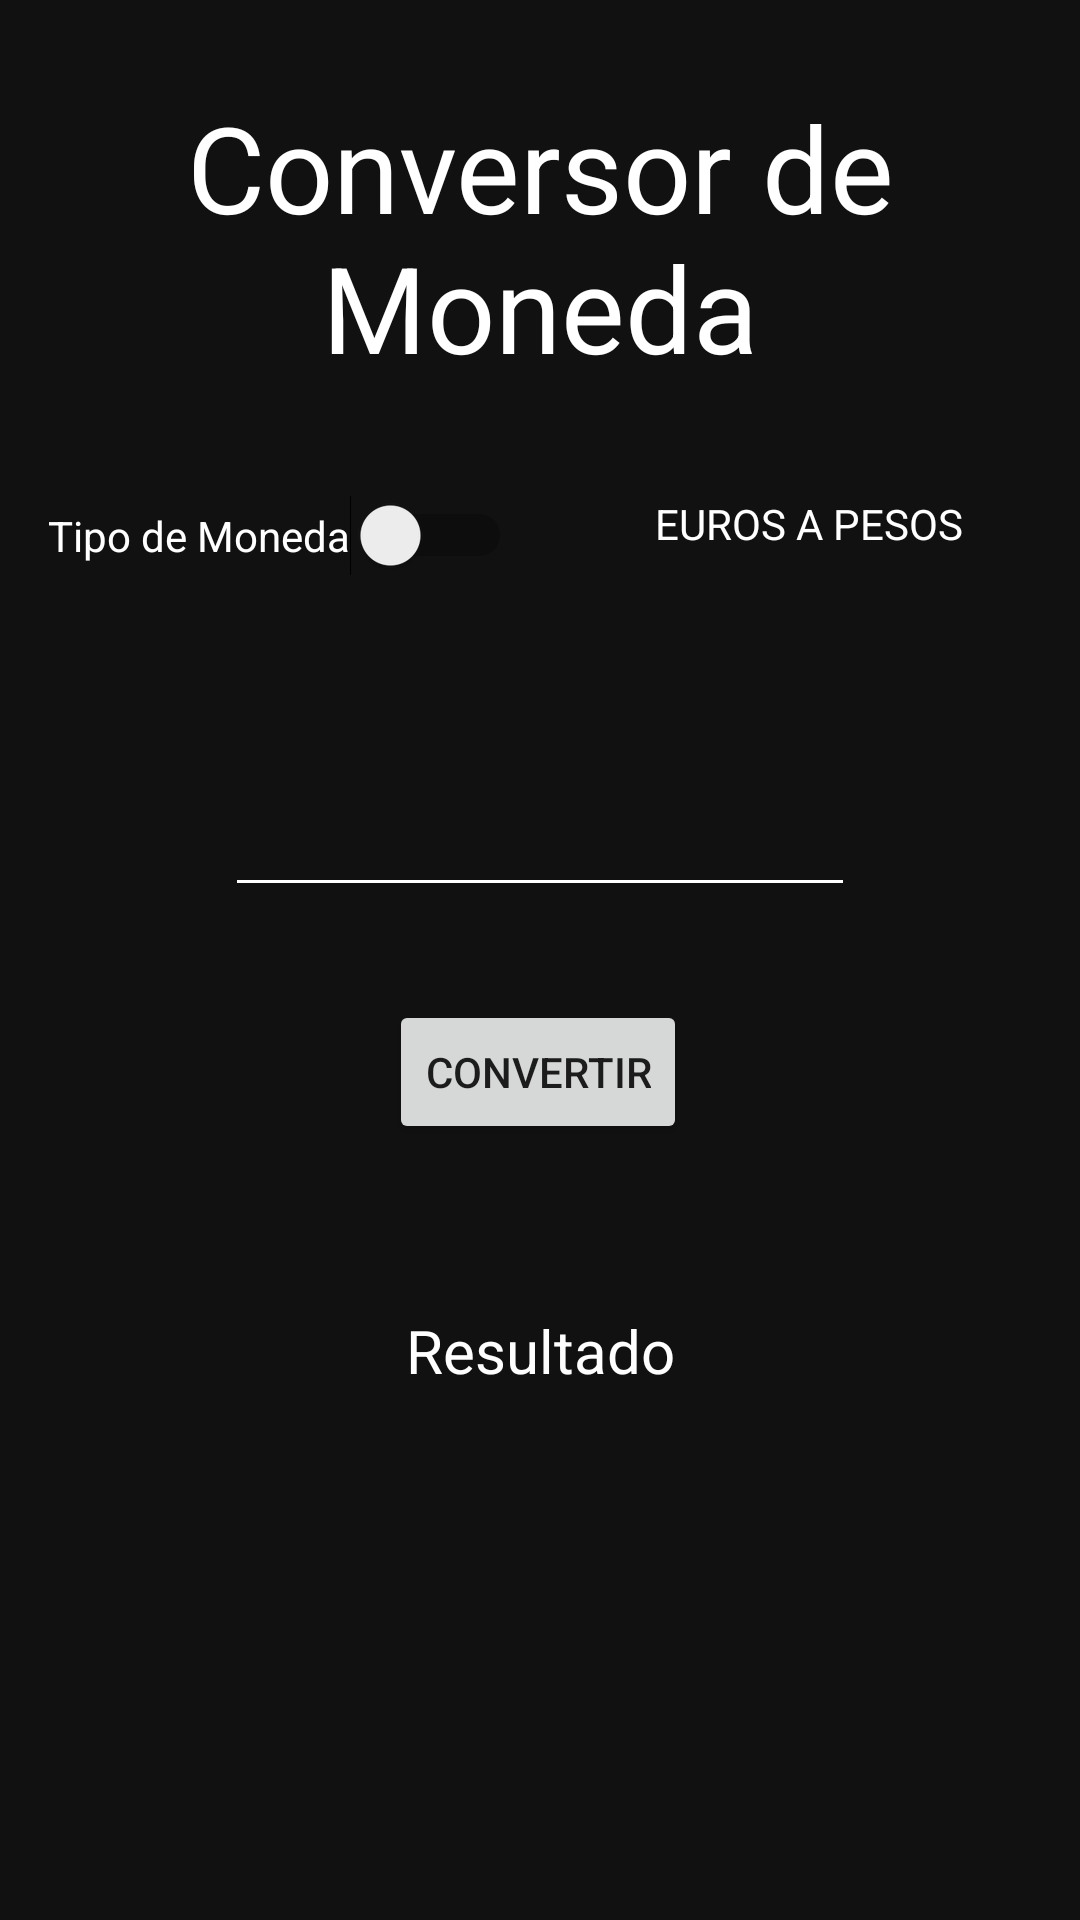

Here is an Android app screen rendered from its layout file. Give the layout XML and the strings, colors and styles it references.
<!-- AndroidManifest.xml: application theme AppTheme -->
<!-- res/layout/activity_moneda.xml -->
<?xml version="1.0" encoding="utf-8"?>
<android.support.constraint.ConstraintLayout xmlns:android="http://schemas.android.com/apk/res/android"
    xmlns:app="http://schemas.android.com/apk/res-auto"
    xmlns:tools="http://schemas.android.com/tools"
    android:layout_width="match_parent"
    android:layout_height="match_parent"
    android:background="@color/colorNegro"
    tools:context=".MonedaActivity">

    <TextView
        android:id="@+id/textView"
        android:layout_width="328dp"
        android:layout_height="wrap_content"
        android:layout_marginTop="29dp"
        android:gravity="center"
        android:text="Conversor de Moneda"
        android:textColor="@color/colorBlanco"
        android:textSize="40sp"
        app:layout_constraintEnd_toEndOf="parent"
        app:layout_constraintStart_toStartOf="parent"
        app:layout_constraintTop_toTopOf="parent" />

    <Switch
        android:id="@+id/swMoneda"
        android:layout_width="wrap_content"
        android:layout_height="wrap_content"
        android:layout_marginTop="36dp"
        android:text="Tipo de Moneda"
        android:textColor="@color/colorBlanco"
        app:layout_constraintEnd_toEndOf="@+id/textView"
        app:layout_constraintHorizontal_bias="0.0"
        app:layout_constraintStart_toStartOf="@+id/textView"
        app:layout_constraintTop_toBottomOf="@+id/textView" />

    <TextView
        android:id="@+id/lblTipoConversion"
        android:layout_width="130dp"
        android:layout_height="19dp"
        android:layout_marginStart="8dp"
        android:layout_marginLeft="8dp"
        android:layout_marginTop="36dp"
        android:layout_marginEnd="8dp"
        android:layout_marginRight="8dp"
        android:text="EUROS A PESOS"
        android:textColor="@color/colorBlanco"
        app:layout_constraintEnd_toEndOf="@+id/textView"
        app:layout_constraintHorizontal_bias="0.951"
        app:layout_constraintStart_toEndOf="@+id/swMoneda"
        app:layout_constraintTop_toBottomOf="@+id/textView"
        android:gravity="center"/>

    <EditText
        android:id="@+id/txtValor"
        android:layout_width="wrap_content"
        android:layout_height="wrap_content"
        android:layout_marginStart="8dp"
        android:layout_marginLeft="8dp"
        android:layout_marginTop="132dp"
        android:layout_marginEnd="8dp"
        android:layout_marginRight="8dp"
        android:backgroundTint="@color/colorBlanco"
        android:ems="10"
        android:gravity="center"
        android:inputType="textPersonName"
        android:textColor="@color/colorBlanco"
        app:layout_constraintEnd_toEndOf="@+id/lblTipoConversion"
        app:layout_constraintHorizontal_bias="0.55"
        app:layout_constraintStart_toStartOf="@+id/swMoneda"
        app:layout_constraintTop_toBottomOf="@+id/textView"/>

    <TextView
        android:id="@+id/lblResultado"
        android:layout_width="327dp"
        android:layout_height="48dp"
        android:layout_marginTop="124dp"
        android:gravity="center"
        android:text="Resultado"
        android:textColor="@color/colorBlanco"
        android:textSize="20dp"
        app:layout_constraintEnd_toEndOf="@+id/txtValor"
        app:layout_constraintStart_toStartOf="@+id/txtValor"
        app:layout_constraintTop_toBottomOf="@+id/txtValor" />

    <Button
        android:id="@+id/btnConversion"
        android:layout_width="wrap_content"
        android:layout_height="wrap_content"
        android:layout_marginTop="8dp"
        android:layout_marginBottom="8dp"
        android:text="Convertir"
        app:layout_constraintBottom_toTopOf="@+id/lblResultado"
        app:layout_constraintEnd_toEndOf="@+id/txtValor"
        app:layout_constraintHorizontal_bias="0.495"
        app:layout_constraintStart_toStartOf="@+id/txtValor"
        app:layout_constraintTop_toBottomOf="@+id/txtValor"
        app:layout_constraintVertical_bias="0.383" />
</android.support.constraint.ConstraintLayout>
<!-- resources referenced by this layout -->
<resources>
  <color name="colorBlanco">#FFFFFF</color>
  <color name="colorNegro">#111</color>
  <style name="AppTheme" parent="Theme.AppCompat.Light.DarkActionBar">
          
          <item name="colorPrimary">@color/colorNegro</item>
          <item name="colorPrimaryDark">@color/colorNegro</item>
          <item name="colorAccent">@color/colorAccent</item>
      </style>
  <color name="colorAccent">#D81B60</color>
</resources>
